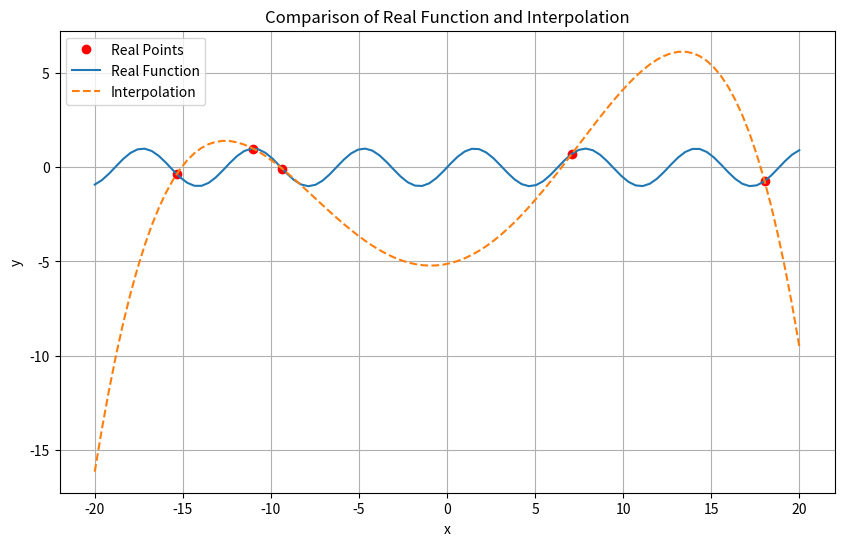

Python code for this plot:
import numpy as np
import matplotlib.pyplot as plt
import random as r
import math

a = -20
b = 20
m = 5

def f(x):
    return np.sin(x)

def get_matrix(points_x):
    matrix = []
    for i in range(m):
        row = []
        for j in range(m):
            row.append(points_x[i]**j)
        matrix.append(row)
    return matrix

def interpolate(x):
    y = 0
    for j in range(m):
        y += solve_matrix[j] * (x**j)
    return y

# this is the real solution and function
points_x = [r.uniform(a, b) for _ in range(m)]
real_answer = []
for x in points_x:
    real_answer.append(f(x))
###########################

# we are generating a matrix here
matrix = get_matrix(points_x)

# we solve the matrix here
solve_matrix = np.linalg.solve(matrix, real_answer)

print("points_x:", points_x)
print("real_answer:", real_answer)
print("matrix:", matrix)
print("Solution:", solve_matrix)

interp_x = np.linspace(a, b, 100)
interp_y = interpolate(interp_x)
real_graph = f(interp_x)

plt.figure(figsize=(10, 6))
plt.plot(points_x, real_answer, 'ro', label='Real Points')
plt.plot(interp_x, real_graph, label='Real Function')
plt.plot(interp_x, interp_y, '--', label='Interpolation')
plt.xlabel('x')
plt.ylabel('y')
plt.title('Comparison of Real Function and Interpolation')
plt.legend()
plt.grid(True)
plt.show()

# End of file

